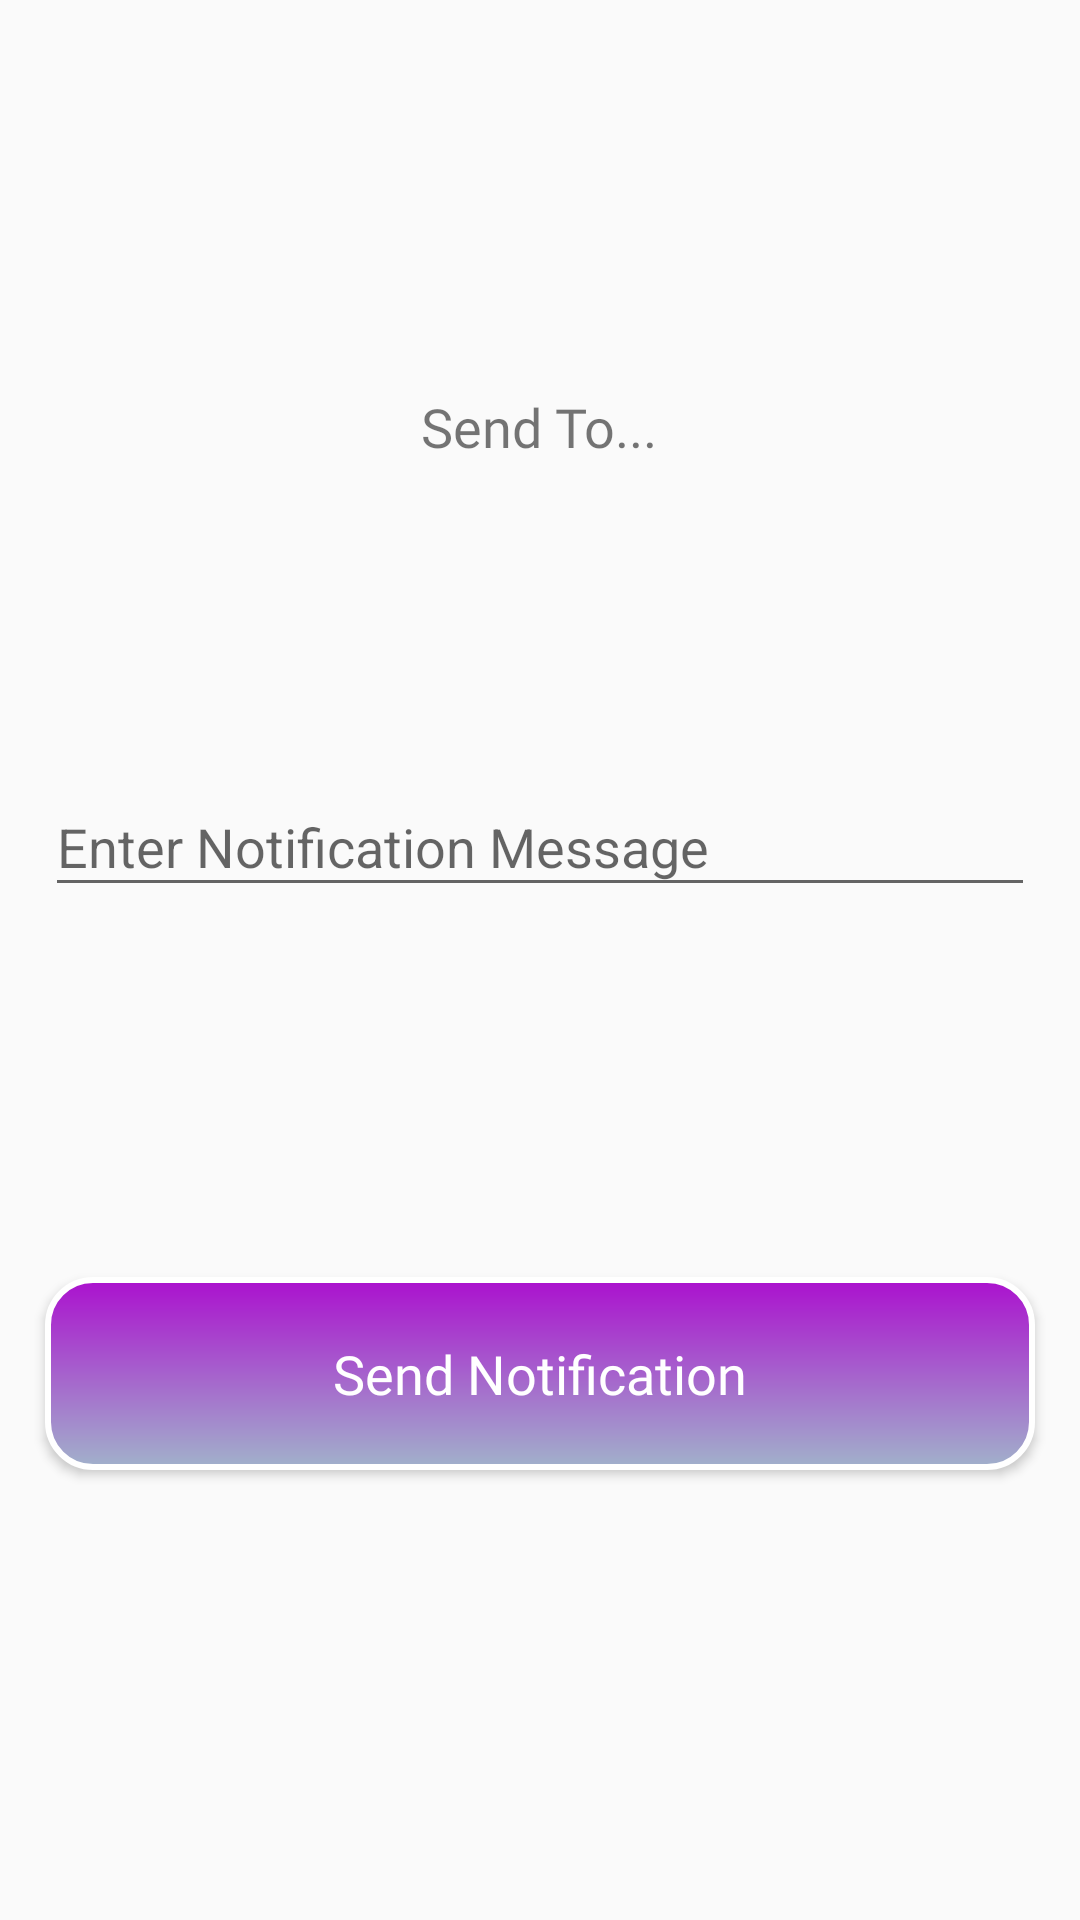

Reconstruct the res/layout file that produces this screen, plus the resources it refers to.
<!-- AndroidManifest.xml: application theme AppTheme -->
<!-- res/layout/activity_send.xml -->
<?xml version="1.0" encoding="utf-8"?>
<RelativeLayout xmlns:android="http://schemas.android.com/apk/res/android"
    xmlns:app="http://schemas.android.com/apk/res-auto"
    xmlns:tools="http://schemas.android.com/tools"
    android:layout_width="match_parent"
    android:layout_height="match_parent"
    tools:context=".SendActivity">

    <TextView
        android:id="@+id/sendto"
        android:layout_width="wrap_content"
        android:layout_height="wrap_content"
        android:layout_alignParentTop="true"
        android:layout_centerHorizontal="true"
        android:layout_marginTop="130dp"
        android:text="Send To..."
        android:textSize="18sp"
        android:fontFamily="@font/nunito_semibold"/>

    <android.support.design.widget.TextInputLayout
        android:layout_width="match_parent"
        android:layout_height="wrap_content"
        android:layout_marginLeft="15dp"
        android:layout_marginTop="250dp"
        android:layout_marginRight="15dp">


        <EditText
            android:id="@+id/etmessage"
            android:layout_width="match_parent"
            android:layout_height="wrap_content"
            android:hint="Enter Notification Message"
            android:inputType="text"
            android:imeOptions="actionDone"
            android:textColorHint="@color/iron" />
    </android.support.design.widget.TextInputLayout>

    <Button
        android:id="@+id/sendbtn"
        android:layout_width="match_parent"
        android:layout_height="wrap_content"
        android:layout_alignParentBottom="true"
        android:layout_centerHorizontal="true"
        android:layout_marginBottom="150dp"
        android:layout_marginLeft="15dp"
        android:layout_marginRight="15dp"
        android:padding="20dp"
        android:textSize="18sp"
        android:background="@drawable/button_default"
        android:textColor="@color/white"
        android:textAllCaps="false"
        app:fontFamily="@font/nunito_semibold"
        android:text="Send Notification" />
</RelativeLayout>
<!-- resources referenced by this layout -->
<resources>
  <!-- drawable button_default (drawable) -->
  <?xml version="1.0" encoding="utf-8"?>
  <shape xmlns:android="http://schemas.android.com/apk/res/android"
      android:shape="rectangle">
  
      <gradient
          android:angle="90"
          android:endColor="#AB11CE"
          android:startColor="#A1B1CB" />
  
      <padding
          android:bottom="7dp"
          android:left="7dp"
          android:right="7dp"
          android:top="7dp" />
  
      <stroke
          android:width="2dp"
          android:color="#FFF" />
      
  
      <corners android:radius="15dp" />
  
  </shape>
  <style name="AppTheme" parent="Theme.AppCompat.Light.NoActionBar">
          
          <item name="colorPrimary">@color/colorPrimary</item>
          <item name="colorPrimaryDark">@color/colorPrimaryDark</item>
          <item name="colorAccent">@color/colorAccent</item>
          
      </style>
  <color name="colorPrimary">#FC5700</color>
  <color name="colorPrimaryDark">#FF0000</color>
  <color name="colorAccent">#FF4081</color>
  <!-- not gathered from this repository: default colours our renderer supplied (Android Studio template values) -->
  <color name="white">#FFFFFFFF</color>
</resources>
